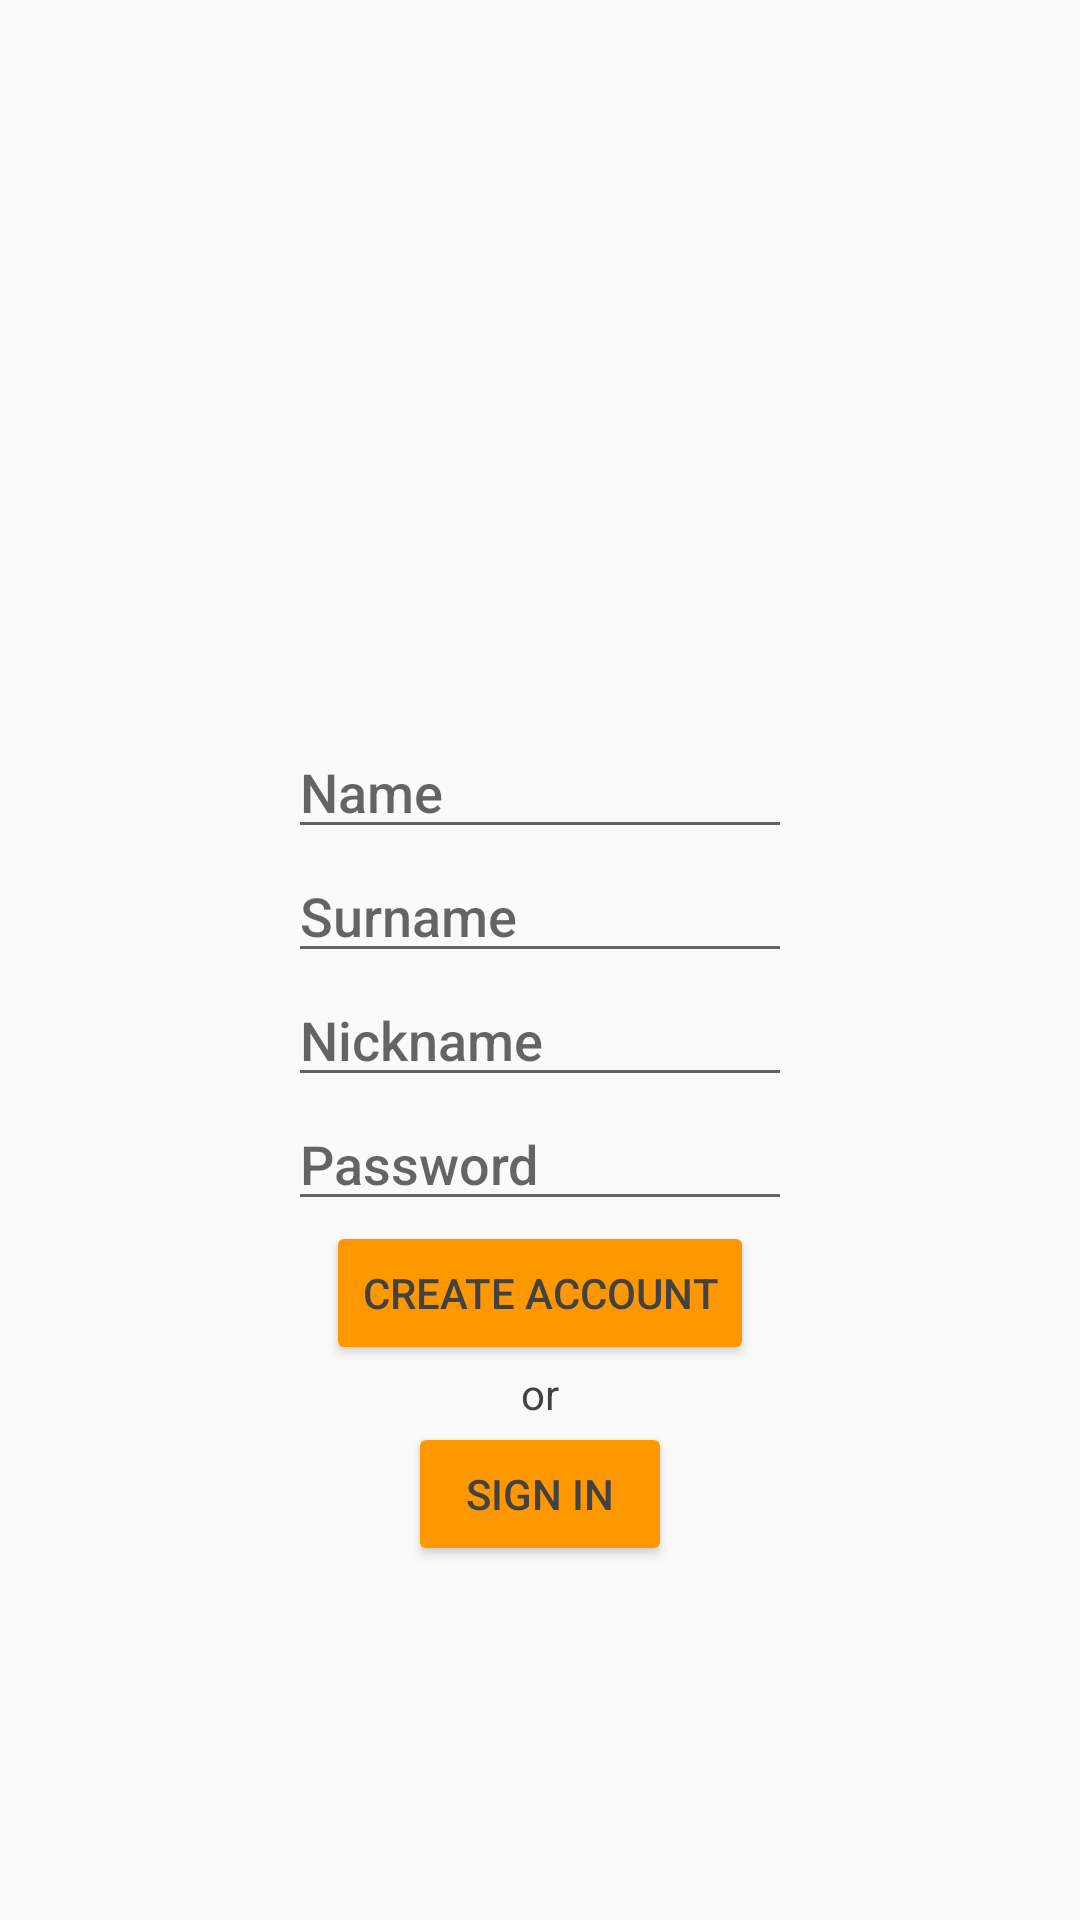

Write the Android layout XML for this screen, with the resource values it uses.
<!-- AndroidManifest.xml: application theme AppTheme -->
<!-- res/layout/activity_sign_in.xml -->
<?xml version="1.0" encoding="utf-8"?>
<RelativeLayout xmlns:android="http://schemas.android.com/apk/res/android"
    android:orientation="vertical"
    android:layout_width="match_parent"
    android:layout_height="match_parent"
    android:gravity="center">

    <LinearLayout
        android:orientation="vertical"
        android:layout_width="wrap_content"
        android:layout_height="wrap_content">

        <ImageView
            android:id="@+id/icon"
            android:layout_width="100dp"
            android:layout_height="100dp"
            android:layout_margin="2dp"
            android:src="@drawable/quiz_icon"
            android:layout_gravity="center" />

        <EditText
            android:id="@+id/set_name"
            android:layout_width="wrap_content"
            android:layout_height="wrap_content"
            android:ems="8"
            android:layout_marginTop="20dp"
            android:fontFamily="sans-serif-medium"
            android:hint="@string/name"
            android:inputType="text" />

        <EditText
            android:id="@+id/set_surname"
            android:layout_width="wrap_content"
            android:layout_height="wrap_content"
            android:ems="8"
            android:fontFamily="sans-serif-medium"
            android:hint="@string/surname"
            android:inputType="text" />

        <EditText
            android:id="@+id/set_nickname"
            android:layout_width="wrap_content"
            android:layout_height="wrap_content"
            android:ems="8"
            android:fontFamily="sans-serif-medium"
            android:hint="@string/nickname"
            android:inputType="text" />

        <EditText
            android:id="@+id/set_password"
            android:layout_width="wrap_content"
            android:layout_height="wrap_content"
            android:ems="8"
            android:fontFamily="sans-serif-medium"
            android:hint="@string/password"
            android:inputType="textPassword" />

        <Button
            android:id="@+id/create_account_button"
            android:layout_width="wrap_content"
            android:layout_height="wrap_content"
            android:text="@string/create_account"
            android:layout_gravity="center" />

        <TextView
            android:layout_width="wrap_content"
            android:layout_height="wrap_content"
            android:text="or"
            android:layout_gravity="center" />

        <Button
            android:id="@+id/sign_in_button"
            android:layout_width="wrap_content"
            android:layout_height="wrap_content"
            android:text="@string/sign_in"
            android:layout_gravity="center" />

    </LinearLayout>


</RelativeLayout>
<!-- resources referenced by this layout -->
<resources>
  <!-- drawable quiz_icon: jpg bitmap (mipmap-xhdpi, 3269 bytes) -->
  <string name="create_account">Create Account</string>
  <string name="name">Name</string>
  <string name="nickname">Nickname </string>
  <string name="password">Password</string>
  <string name="sign_in">Sıgn In</string>
  <string name="surname">Surname</string>
  <style name="AppTheme" parent="Theme.AppCompat.Light.DarkActionBar">
          
          <item name="colorPrimary">#FF9800</item>
  
          <item name="colorButtonNormal">#FF9800</item>
          <item name="android:textColor">#424242</item>
  
          <item name="actionMenuTextColor">@color/actionBarText</item>
      </style>
  <color name="actionBarText">#424242</color>
</resources>
